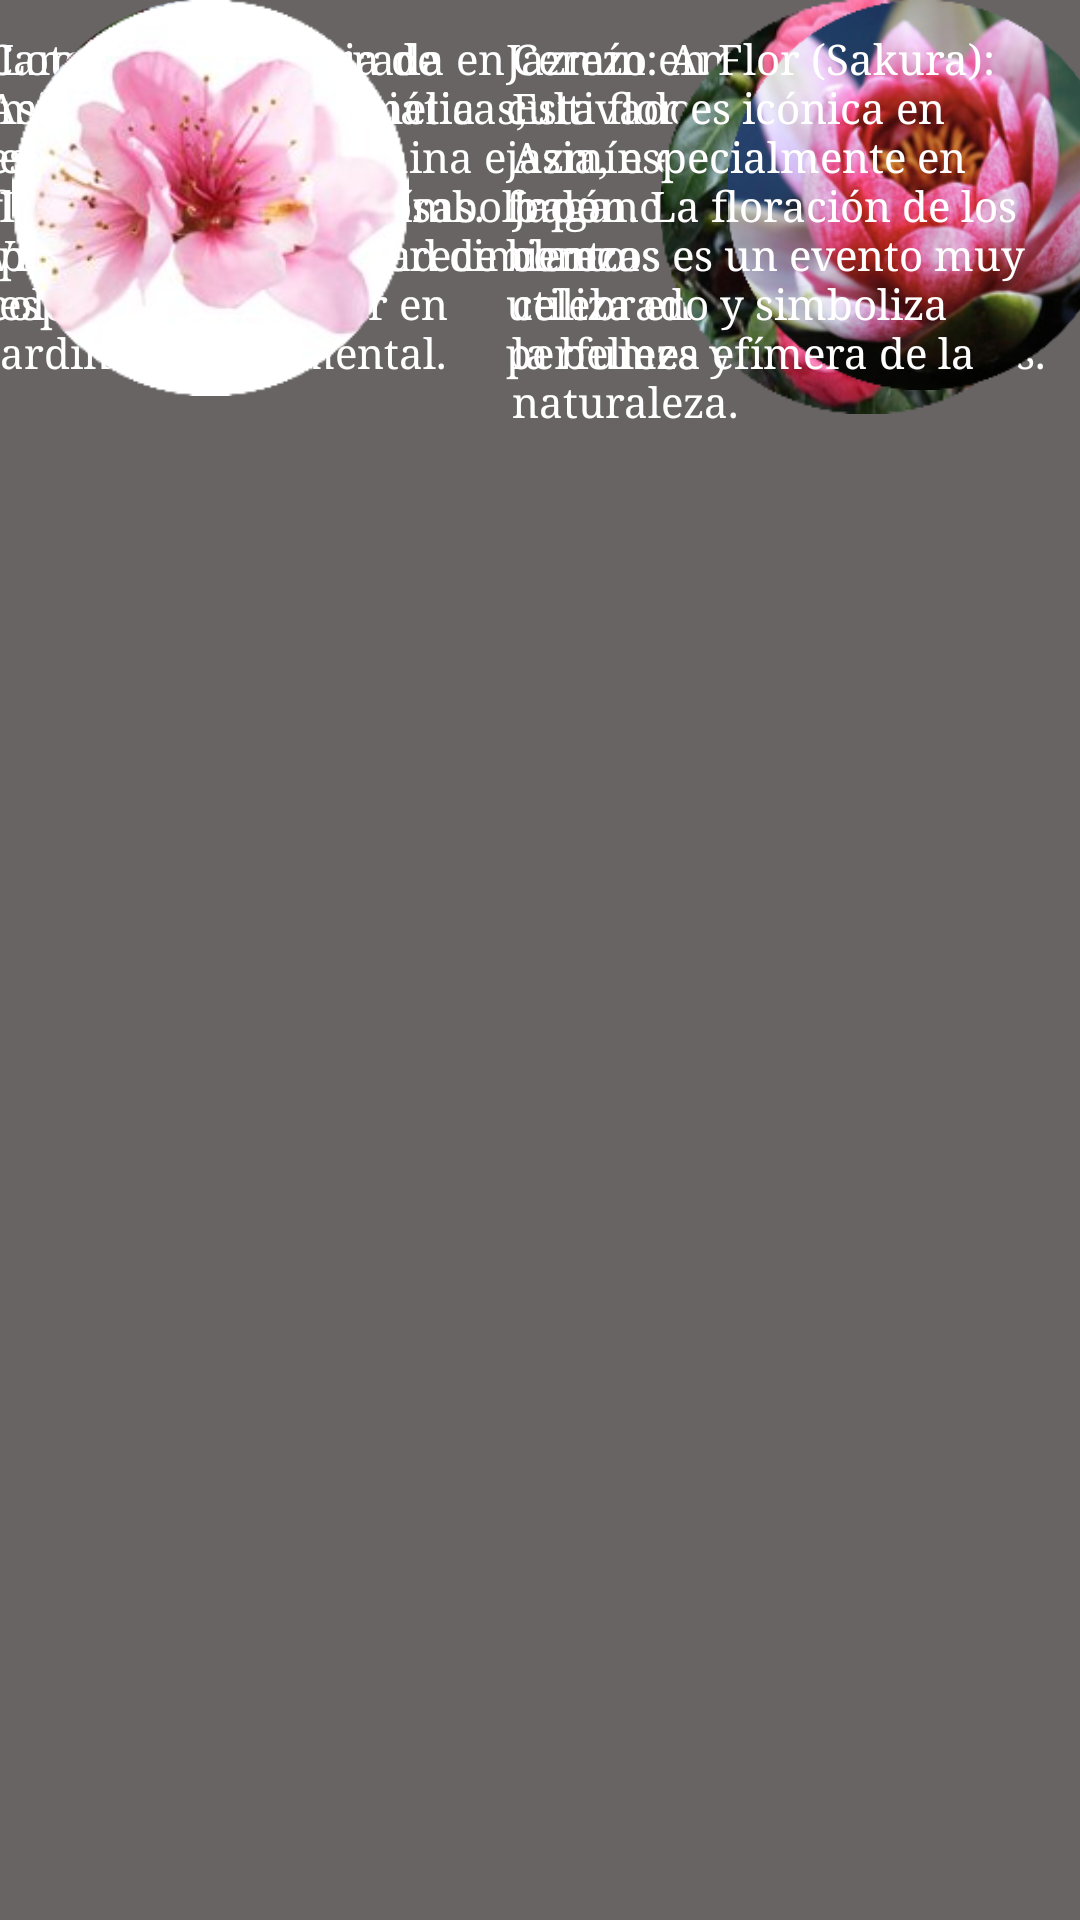

Here is an Android app screen rendered from its layout file. Give the layout XML and the strings, colors and styles it references.
<!-- AndroidManifest.xml: application theme Theme.San_Valentin -->
<!-- res/layout/activity_asia.xml -->
<?xml version="1.0" encoding="utf-8"?>
<androidx.constraintlayout.widget.ConstraintLayout xmlns:android="http://schemas.android.com/apk/res/android"
    xmlns:app="http://schemas.android.com/apk/res-auto"
    xmlns:tools="http://schemas.android.com/tools"
    android:id="@+id/main"
    android:layout_width="match_parent"
    android:layout_height="match_parent"
    android:background="#686464"
    tools:context=".Asia">

    <TextView
        android:id="@+id/textView4"
        android:layout_width="218dp"
        android:layout_height="136dp"
        android:layout_gravity="start|top"
        android:paddingStart="20dp"
        android:paddingTop="10dp"
        android:paddingEnd="20dp"
        android:paddingBottom="10dp"
        android:text="Camelia: Originaria de Asia Oriental, la camelia es conocida por sus flores grandes y vistosas. Viene en una variedad de colores y es popular en jardinería ornamental."
        android:textColor="#FFFFFF"
        android:textSize="14sp"
        android:typeface="serif"
        app:layout_constraintEnd_toStartOf="@+id/imageView4"
        app:layout_constraintHorizontal_bias="0.5"
        app:layout_constraintStart_toStartOf="parent"
        tools:layout_editor_absoluteY="540dp" />

    <TextView
        android:id="@+id/textView3"
        android:layout_width="225dp"
        android:layout_height="145dp"
        android:layout_gravity="start|top"
        android:paddingStart="20dp"
        android:paddingTop="10dp"
        android:paddingEnd="20dp"
        android:paddingBottom="10dp"
        android:text="Jazmín: Ampliamente cultivado en Asia, el jazmín es conocido por su fragancia dulce y sus flores blancas o amarillas. Se utiliza en la producción de perfumes y tés aromáticos."
        android:textColor="#FFFFFF"
        android:textSize="14sp"
        android:typeface="serif"
        app:layout_constraintEnd_toEndOf="parent"
        app:layout_constraintHorizontal_bias="0.5"
        app:layout_constraintStart_toEndOf="@+id/imageView3"
        tools:layout_editor_absoluteY="346dp" />

    <TextView
        android:id="@+id/textView2"
        android:layout_width="255dp"
        android:layout_height="123dp"
        android:layout_gravity="start|top"
        android:paddingStart="20dp"
        android:paddingTop="10dp"
        android:paddingEnd="20dp"
        android:paddingBottom="10dp"
        android:text="Loto: Una flor sagrada en muchas culturas asiáticas, especialmente en China e India. El loto es un símbolo de pureza espiritual y crecimiento espiritual."
        android:textColor="#FFFFFF"
        android:textSize="14sp"
        android:typeface="serif"
        app:layout_constraintEnd_toStartOf="@+id/imageView2"
        app:layout_constraintHorizontal_bias="0.5"
        app:layout_constraintStart_toStartOf="parent"
        tools:layout_editor_absoluteY="198dp" />

    <ImageView
        android:id="@+id/imageView4"
        android:layout_width="191dp"
        android:layout_height="138dp"
        app:layout_constraintEnd_toEndOf="parent"
        app:layout_constraintHorizontal_bias="0.5"
        app:layout_constraintStart_toEndOf="@+id/textView4"
        app:srcCompat="@mipmap/camelia"
        tools:layout_editor_absoluteY="537dp" />

    <ImageView
        android:id="@+id/imageView3"
        android:layout_width="162dp"
        android:layout_height="123dp"
        app:layout_constraintEnd_toStartOf="@+id/textView3"
        app:layout_constraintHorizontal_bias="0.5"
        app:layout_constraintStart_toStartOf="parent"
        app:srcCompat="@mipmap/jazmin"
        tools:layout_editor_absoluteY="358dp" />

    <ImageView
        android:id="@+id/imageView2"
        android:layout_width="146dp"
        android:layout_height="130dp"
        app:layout_constraintEnd_toEndOf="parent"
        app:layout_constraintHorizontal_bias="0.5"
        app:layout_constraintStart_toEndOf="@+id/textView2"
        app:srcCompat="@mipmap/loto"
        tools:layout_editor_absoluteY="198dp" />

    <ImageView
        android:id="@+id/imageView1"
        android:layout_width="161dp"
        android:layout_height="132dp"
        app:layout_constraintEnd_toStartOf="@+id/textView1"
        app:layout_constraintHorizontal_bias="0.5"
        app:layout_constraintStart_toStartOf="parent"
        app:srcCompat="@mipmap/sakura"
        tools:layout_editor_absoluteY="31dp" />

    <FrameLayout
        android:id="@+id/frameLayout"
        android:layout_width="wrap_content"
        android:layout_height="wrap_content">

    </FrameLayout>

    <TextView
        android:id="@+id/textView1"
        android:layout_width="220dp"
        android:layout_height="150dp"
        android:layout_gravity="start|top"
        android:paddingStart="20dp"
        android:paddingTop="10dp"
        android:paddingEnd="20dp"
        android:paddingBottom="10dp"
        android:text="Cerezo en Flor (Sakura): Esta flor es icónica en Asia, especialmente en Japón. La floración de los cerezos es un evento muy celebrado y simboliza la belleza efímera de la naturaleza."
        android:textColor="#FFFFFF"
        android:textSize="14sp"
        android:typeface="serif"
        app:layout_constraintEnd_toEndOf="parent"
        app:layout_constraintHorizontal_bias="0.5"
        app:layout_constraintStart_toEndOf="@+id/imageView1"
        tools:layout_editor_absoluteY="16dp" />

</androidx.constraintlayout.widget.ConstraintLayout>
<!-- resources referenced by this layout -->
<resources>
  <!-- mipmap camelia: png bitmap (mipmap-hdpi, 73245 bytes) -->
  <!-- mipmap jazmin: png bitmap (mipmap-hdpi, 105152 bytes) -->
  <!-- mipmap loto: png bitmap (mipmap-hdpi, 86866 bytes) -->
  <!-- mipmap sakura: jpg bitmap (mipmap-hdpi, 3304 bytes) -->
  <style name="Theme.San_Valentin" parent="Base.Theme.San_Valentin" />
  <style name="Base.Theme.San_Valentin" parent="Theme.Material3.DayNight.NoActionBar">
          
          
      </style>
</resources>
